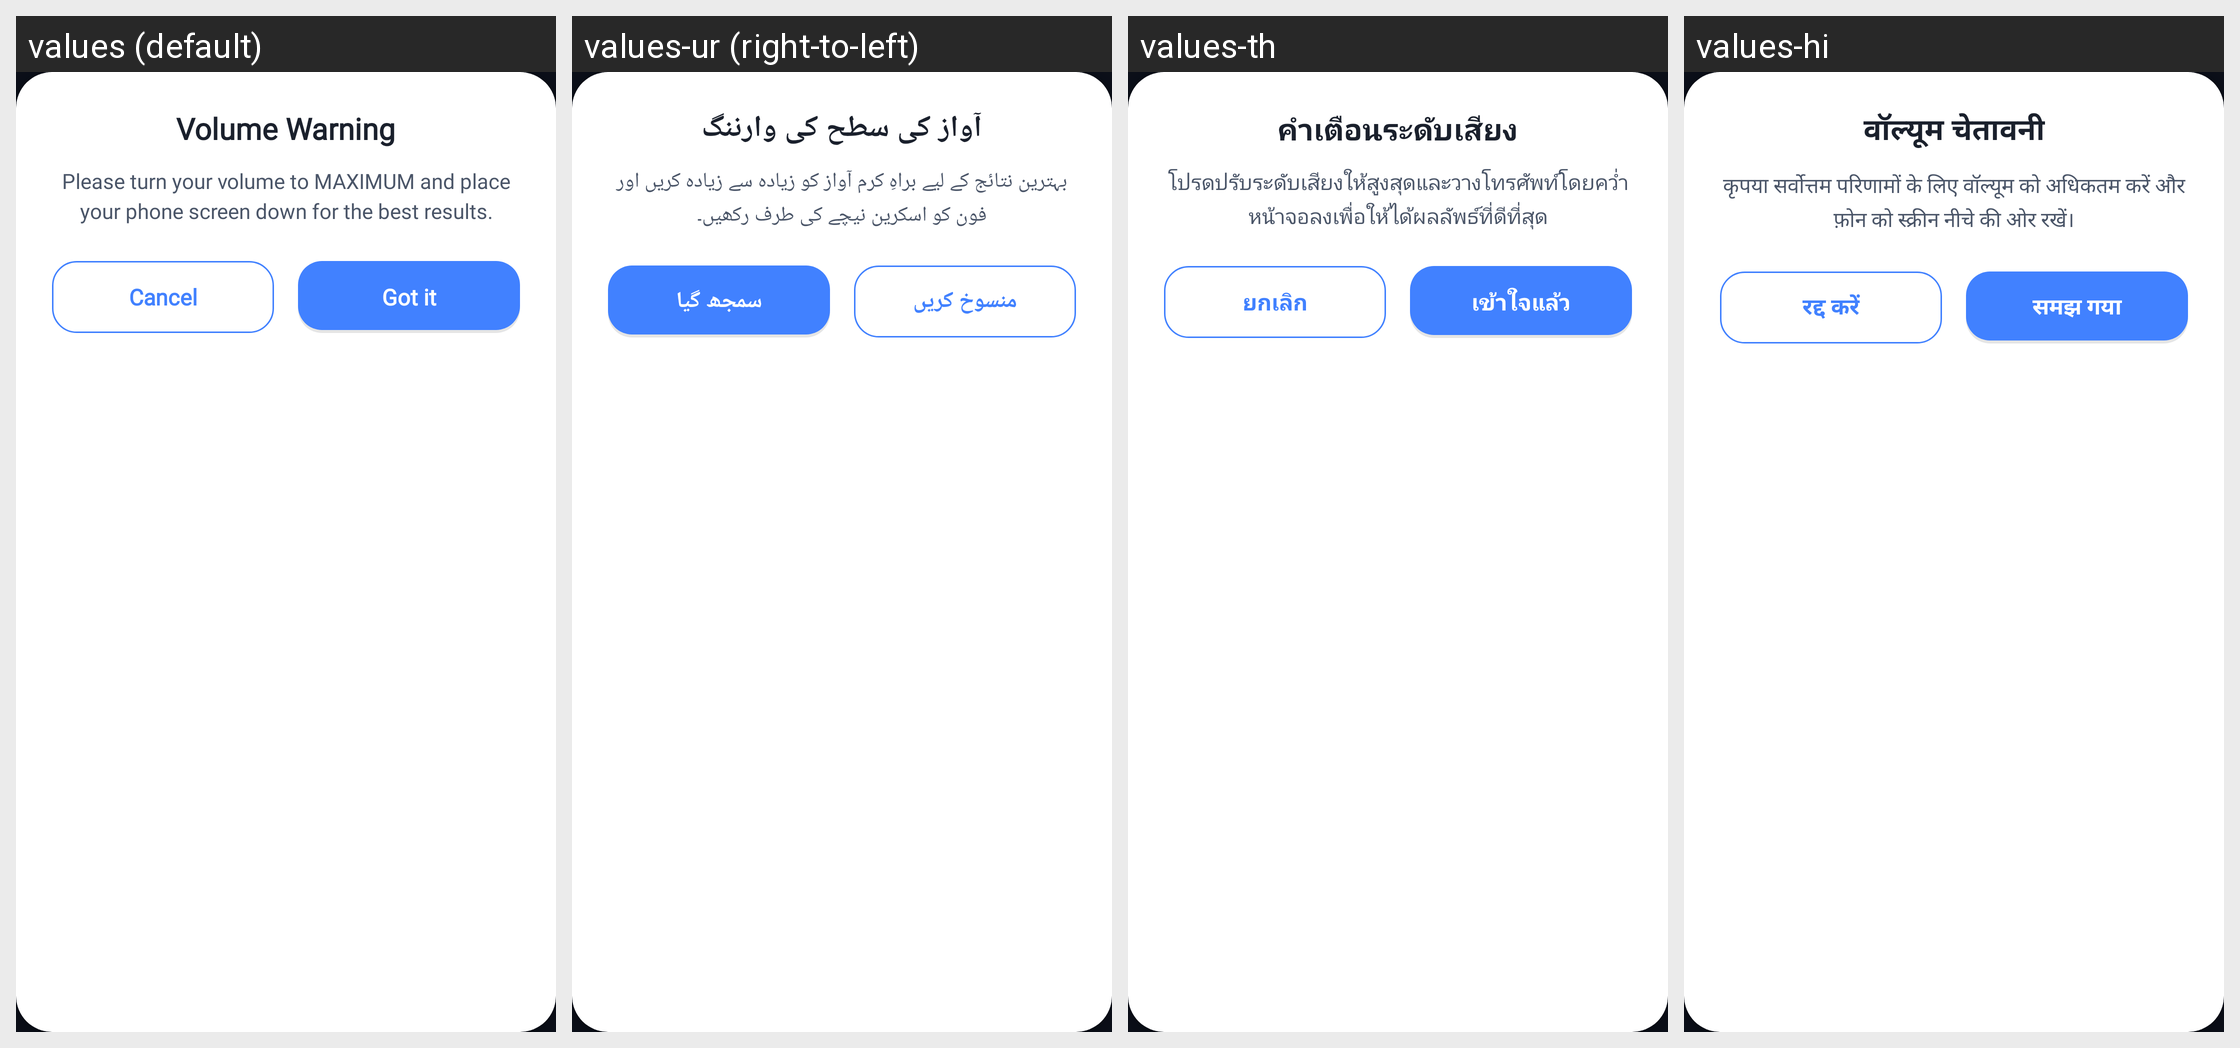

Translations of the strings shown on this Android screen, per locale in the grid:
Android screen res/layout/dialog_volume_warning.xml rendered under 4 locales, left to right: values (default), values-ur (right-to-left), values-th, values-hi. Device: Nexus 5 (rendered at 1080×1920; each locale shown at half size, 540×960, under a caption strip naming it); theme Theme.MyApplication.
Other locales in the repository, not shown: values-ar, values-de, values-es, values-fr, values-id, values-in, values-it, values-ja, values-pt, values-ru, values-tr, values-vi.
Strings drawn on this screen, with the default value and each locale's value (text and hints the layout hard-codes, and strings that could not be matched under every locale, appear in the picture but are not listed):

volume_warning_title
  values: Volume Warning
  values-ur: آواز کی سطح کی وارننگ
  values-th: คำเตือนระดับเสียง
  values-hi: वॉल्यूम चेतावनी

volume_warning_desc
  values: Please turn your volume to MAXIMUM and place your phone screen down for the best results.
  values-ur: بہترین نتائج کے لیے براہِ کرم آواز کو زیادہ سے زیادہ کریں اور فون کو اسکرین نیچے کی طرف رکھیں۔
  values-th: โปรดปรับระดับเสียงให้สูงสุดและวางโทรศัพท์โดยคว่ำหน้าจอลงเพื่อให้ได้ผลลัพธ์ที่ดีที่สุด
  values-hi: कृपया सर्वोत्तम परिणामों के लिए वॉल्यूम को अधिकतम करें और फ़ोन को स्क्रीन नीचे की ओर रखें।

btn_cancel
  values: Cancel
  values-ur: منسوخ کریں
  values-th: ยกเลิก
  values-hi: रद्द करें

btn_ok
  values: Got it
  values-ur: سمجھ گیا
  values-th: เข้าใจแล้ว
  values-hi: समझ गया
